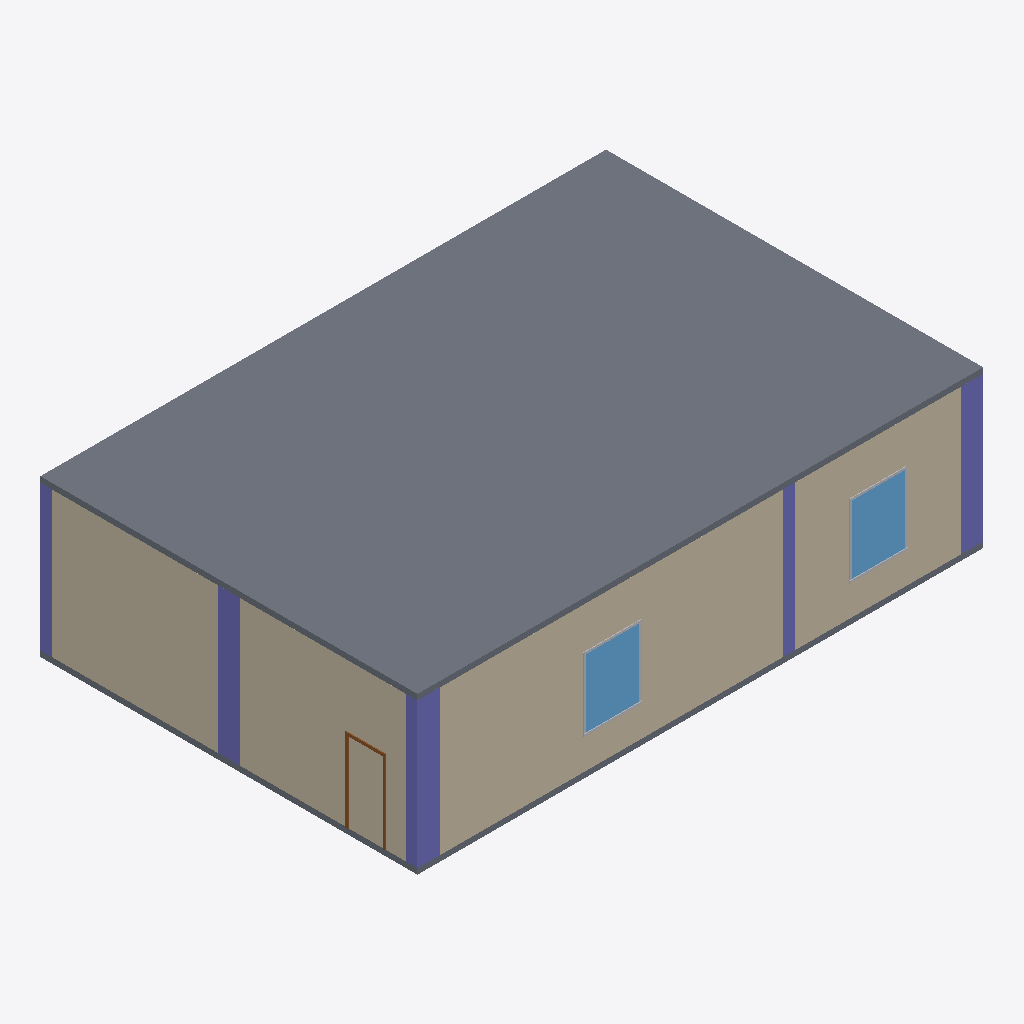
Isometric view of an IFC building model (IFC-SPF (STEP), schema IFC4, length unit centimetre), seen from the south-west, elements coloured by IFC class: 5 columns (violet), 4 walls (beige), 2 slabs (grey), 2 windows (light blue), 2 other elements (light grey), 1 door (brown).
Extent 15.1 m × 10.1 m × 4.2 m (x, y, z). Storeys (2): Level 1 at 0.00 m; Level 2 at 4.00 m. Elements (43): 12 IfcBuildingElementProxy, 11 IfcWall, 9 IfcColumn, 6 IfcWindow, 3 IfcDoor, 2 IfcSlab.

HEADER;
FILE_DESCRIPTION(('ViewDefinition [DesignTransferView_V1.0]'),'2;1');
FILE_NAME('0001','2022-01-21T00:59:00',(''),(''),'The EXPRESS Data Manager Version 5.02.0100.07 : 28 Aug 2013','21.1.21.45 - Exporter 21.2.1.0 - Alternate UI 21.2.1.0','');
FILE_SCHEMA(('IFC4'));
ENDSEC;
DATA;
#127=IFCPROJECT('1bffY2FzXC5hBDu3nYH8Z0',#42,'0001',$,$,'Project Name','Project Status',(#114),#109);
#165=IFCSITE('1bffY2FzXC5hBDu3nYH8Z2',#42,'Default',$,$,#164,$,$,.ELEMENT.,$,$,$,$,$);
#142=IFCBUILDING('1bffY2FzXC5hBDu3nYH8Z1',#42,'',$,$,#33,$,'',.ELEMENT.,$,$,$);
#155=IFCBUILDINGSTOREY('1bffY2FzXC5hBDu3oTktO7',#42,'Level 1',$,'Level:8mm Head',#153,$,'Level 1',.ELEMENT.,0.0);
#161=IFCBUILDINGSTOREY('1bffY2FzXC5hBDu3oTktM6',#42,'Level 2',$,'Level:8mm Head',#160,$,'Level 2',.ELEMENT.,400.0);
#9975=IFCSLAB('02$eu$5f56pu2cNn7xQVvu',#42,'Floor:Generic 150mm:352212',$,'Floor:Generic 150mm',#9944,#9971,'352212',.NOTDEFINED.);
#3857=IFCWALL('1X410phJ59JBfiahXxdo_s',#42,'Basic Wall:Generic - 300mm:349572',$,'Basic Wall:Generic - 300mm',#3818,#3853,'349572',.NOTDEFINED.);
#3183=IFCWALL('1X410phJ59JBfiahXxdoap',#42,'Basic Wall:Generic - 300mm:348929',$,'Basic Wall:Generic - 300mm',#3144,#3179,'348929',.NOTDEFINED.);
#3001=IFCWALL('1X410phJ59JBfiahXxdoYR',#42,'Basic Wall:Generic - 300mm:348841',$,'Basic Wall:Generic - 300mm',#2961,#2997,'348841',.NOTDEFINED.);
#3967=IFCWALL('1X410phJ59JBfiahXxdop_',#42,'Basic Wall:Generic - 300mm:349900',$,'Basic Wall:Generic - 300mm',#3928,#3963,'349900',.NOTDEFINED.);
#1728=IFCSLAB('1X410phJ59JBfiahXxdpF$',#42,'Floor:Generic 150mm:346573',$,'Floor:Generic 150mm',#1693,#1724,'346573',.NOTDEFINED.);
#2251=IFCCOLUMN('1X410phJ59JBfiahXxdojT',#42,'M_Rectangular Column:30x60:348527',$,'M_Rectangular Column:30x60',#2250,#2246,'348527',.COLUMN.);
#8405=IFCWINDOW('1X410phJ59JBfiahXxdo5w',#42,'M_Window-Casement-Double:1400 x 1800mm:351048',$,'M_Window-Casement-Double:1400 x 1800mm',#10946,#8398,'351048',180.0,140.0,.WINDOW.,.NOTDEFINED.,$);
#9470=IFCWINDOW('1X410phJ59JBfiahXxdoUD',#42,'M_Window-Casement-Double:1400 x 1800mm:351679',$,'M_Window-Casement-Double:1400 x 1800mm',#10908,#9463,'351679',180.0,140.0,.WINDOW.,.NOTDEFINED.,$);
#2617=IFCCOLUMN('1X410phJ59JBfiahXxdokR',#42,'M_Rectangular Column:30x60:348585',$,'M_Rectangular Column:30x60',#2616,#2612,'348585',.COLUMN.);
#2129=IFCCOLUMN('1X410phJ59JBfiahXxdpNx',#42,'M_Rectangular Column:30x60:348105',$,'M_Rectangular Column:30x60',#2128,#2124,'348105',.COLUMN.);
#1953=IFCCOLUMN('1X410phJ59JBfiahXxdpG3',#42,'M_Rectangular Column:30x60:347697',$,'M_Rectangular Column:30x60',#1952,#1948,'347697',.COLUMN.);
#3722=IFCCOLUMN('1X410phJ59JBfiahXxdoyj',#42,'M_Rectangular Column:30x60:349471',$,'M_Rectangular Column:30x60',#3721,#3717,'349471',.COLUMN.);
#9840=IFCDOOR('1X410phJ59JBfiahXxdoGB',#42,'M_Single-Flush:0915 x 2134mm:351801',$,'M_Single-Flush:0915 x 2134mm',#10708,#9833,'351801',213.4,91.5,.DOOR.,.SINGLE_SWING_RIGHT.,$);
#9595=IFCBUILDINGELEMENTPROXY('1X410phJ59JBfiahXxdoVs',#42,'M_Trim-Window-Exterior-Flat:with Sill:351684',$,'M_Trim-Window-Exterior-Flat:with Sill',#9594,#9588,'351684',.NOTDEFINED.);
#8530=IFCBUILDINGELEMENTPROXY('1X410phJ59JBfiahXxdo5$',#42,'M_Trim-Window-Exterior-Flat:with Sill:351053',$,'M_Trim-Window-Exterior-Flat:with Sill',#8529,#8523,'351053',.NOTDEFINED.);
ENDSEC;